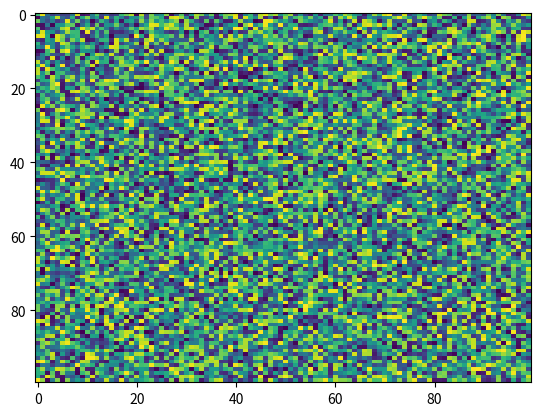

Python code for this plot:
import matplotlib.pyplot as plt
import numpy as np
X = np.random.rand(100, 100)
plt.imshow(X, 'viridis', norm=None, resample=None, filternorm=True, filterrad=4.0, aspect='auto', interpolation_stage=None)
